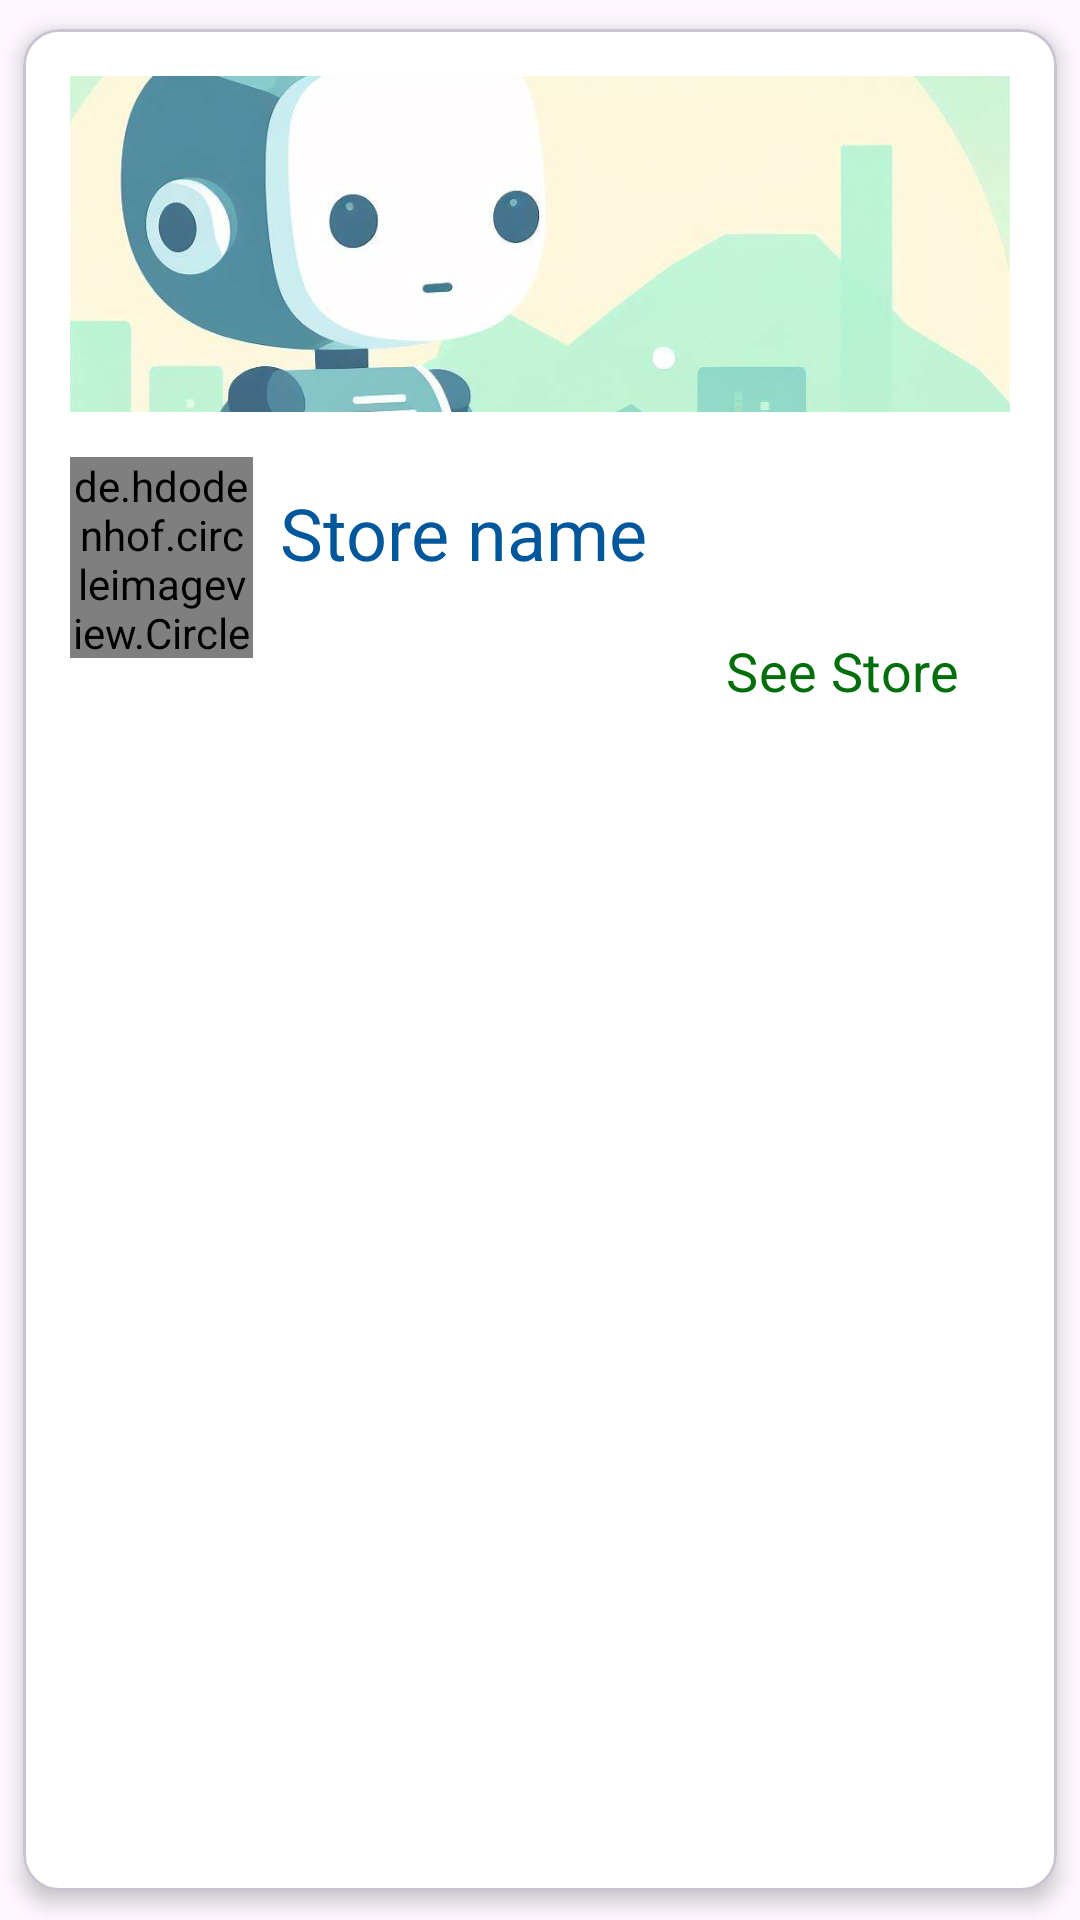

Write the Android layout XML for this screen, with the resource values it uses.
<!-- AndroidManifest.xml: application theme Theme.CuponFinder2 -->
<!-- res/layout/negocios_cardview.xml -->
<com.google.android.material.card.MaterialCardView xmlns:android="http://schemas.android.com/apk/res/android"
    xmlns:app="http://schemas.android.com/apk/res-auto"
    android:layout_width="match_parent"
    android:layout_height="wrap_content"
    app:cardBackgroundColor="@color/white"
    app:cardElevation="4dp"
    app:cardUseCompatPadding="true">

    <RelativeLayout
        android:layout_width="match_parent"
        android:layout_height="wrap_content"
        android:padding="16dp">

        <ImageView
            android:id="@+id/imgEjemplo"
            android:layout_width="365dp"
            android:layout_height="112dp"
            android:scaleType="centerCrop"
            android:src="@drawable/fondo_pordefecto"
            android:contentDescription="@string/cardNegocios" />

        <de.hdodenhof.circleimageview.CircleImageView
            android:id="@+id/img_perfil_negocio"
            android:layout_width="61dp"
            android:layout_height="67dp"
            android:layout_below="@id/imgEjemplo"
            android:layout_marginTop="15dp"
            android:src="@drawable/perfil_estatico"
            app:civ_border_color="#FF000000"
            app:civ_border_width="2dp" />

        <TextView
            android:id="@+id/etNombre"
            android:layout_width="wrap_content"
            android:layout_height="wrap_content"
            android:layout_below="@id/imgEjemplo"
            android:layout_marginStart="9dp"
            android:layout_marginTop="24dp"
            android:layout_toEndOf="@id/img_perfil_negocio"
            android:text="@string/store_name"
            android:textColor="@color/light_blue_900"
            android:textSize="24sp" />

        <com.google.android.material.button.MaterialButton
            android:id="@+id/verNegocio"
            style="?attr/borderlessButtonStyle"
            android:layout_width="wrap_content"
            android:layout_height="wrap_content"
            android:layout_below="@+id/etNombre"
            android:layout_alignParentEnd="true"
            android:layout_marginTop="6dp"
            android:layout_marginEnd="5dp"
            android:gravity="center"
            android:text="@string/see_store"
            android:textColor="@color/verdeOscuro"
            android:textSize="18sp" />

    </RelativeLayout>


</com.google.android.material.card.MaterialCardView>
<!-- resources referenced by this layout -->
<resources>
  <color name="light_blue_900">#FF01579B</color>
  <color name="verdeOscuro">#006e0a</color>
  <color name="white">#FFFFFF</color>
  <!-- drawable fondo_pordefecto: jpg bitmap (drawable, 42142 bytes) -->
  <!-- drawable perfil_estatico: jpg bitmap (drawable, 47135 bytes) -->
  <string name="cardNegocios" translatable="false">CardNegocios</string>
  <string name="see_store">See Store</string>
  <string name="store_name">Store name</string>
  <style name="Theme.CuponFinder2" parent="Base.Theme.CuponFinder2" />
  <style name="Base.Theme.CuponFinder2" parent="Theme.Material3.DayNight.NoActionBar">
          
          
          <item name="android:windowIsTranslucent">true</item>
          <item name="android:textColor">@color/black</item>
          <item name="fontFamily">@font/base</item>
      </style>
  <color name="black">#000000</color>
</resources>
